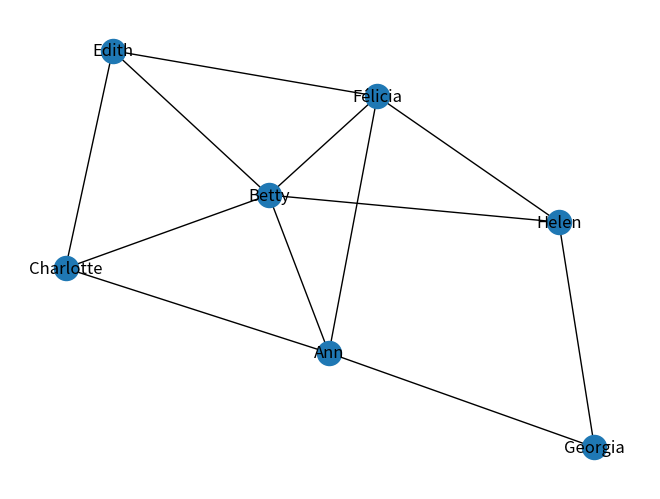

Here is the Python script that generated this plot:
#!usr/bin/python3
#importer les libraires
#pour afficher
import matplotlib.pyplot as plt
#pour le calcul
import numpy as np
#pour le réseau
import networkx as nx

g = nx.Graph()

g.add_nodes_from(["Ann", "Betty", "Charlotte", "Félicia", "Georgia", "Helen", "Edith"])
#Ann dit avoir rencontré Betty, Charlotte, Félicia et Georgia;
g.add_edges_from([("Ann", n) for n in ["Betty", "Charlotte", "Félicia", "Georgia"]])
#Betty dit avoir rencontré Ann, Charlotte, Edith, Félicia, et Helen ;
g.add_edges_from([("Betty", n) for n in ["Ann", "Charlotte", "Edith", "Félicia", "Helen"]])
#Charlotte dit avoir rencontré Ann, Betty et Edith ;
g.add_edges_from([("Charlotte", n) for n in ["Ann", "Betty", "Edith"]])
#Edith dit avoir rencontré Betty, Charlotte et Félicia;
g.add_edges_from([("Edith", n) for n in ["Betty", "Charlotte", "Félicia"]])
#Félicia dit avoir rencontré Ann, Betty, Edith et Helen;
g.add_edges_from([("Félicia", n) for n in ["Ann", "Betty", "Edith", "Helen"]])
#Georgia dit avoir rencontré Ann et Helen ;
g.add_edges_from([("Georgia", n) for n in ["Ann", "Helen"]])
#Helen dit avoir rencontré Betty, Félicia et Georgia.
g.add_edges_from([("Helen", n) for n in ["Betty", "Félicia", "Georgia"]])
nx.draw(g, with_labels=True)
# enregistrer l'image comme png
plt.savefig("barbe_bleue.png") # save as png
# afficher
plt.show()
if __name__ == "__main__":
    # afficher le nombre de sommets
    print(g.nodes())
    #afficher le nombre de connexions
    print(g.edges())
